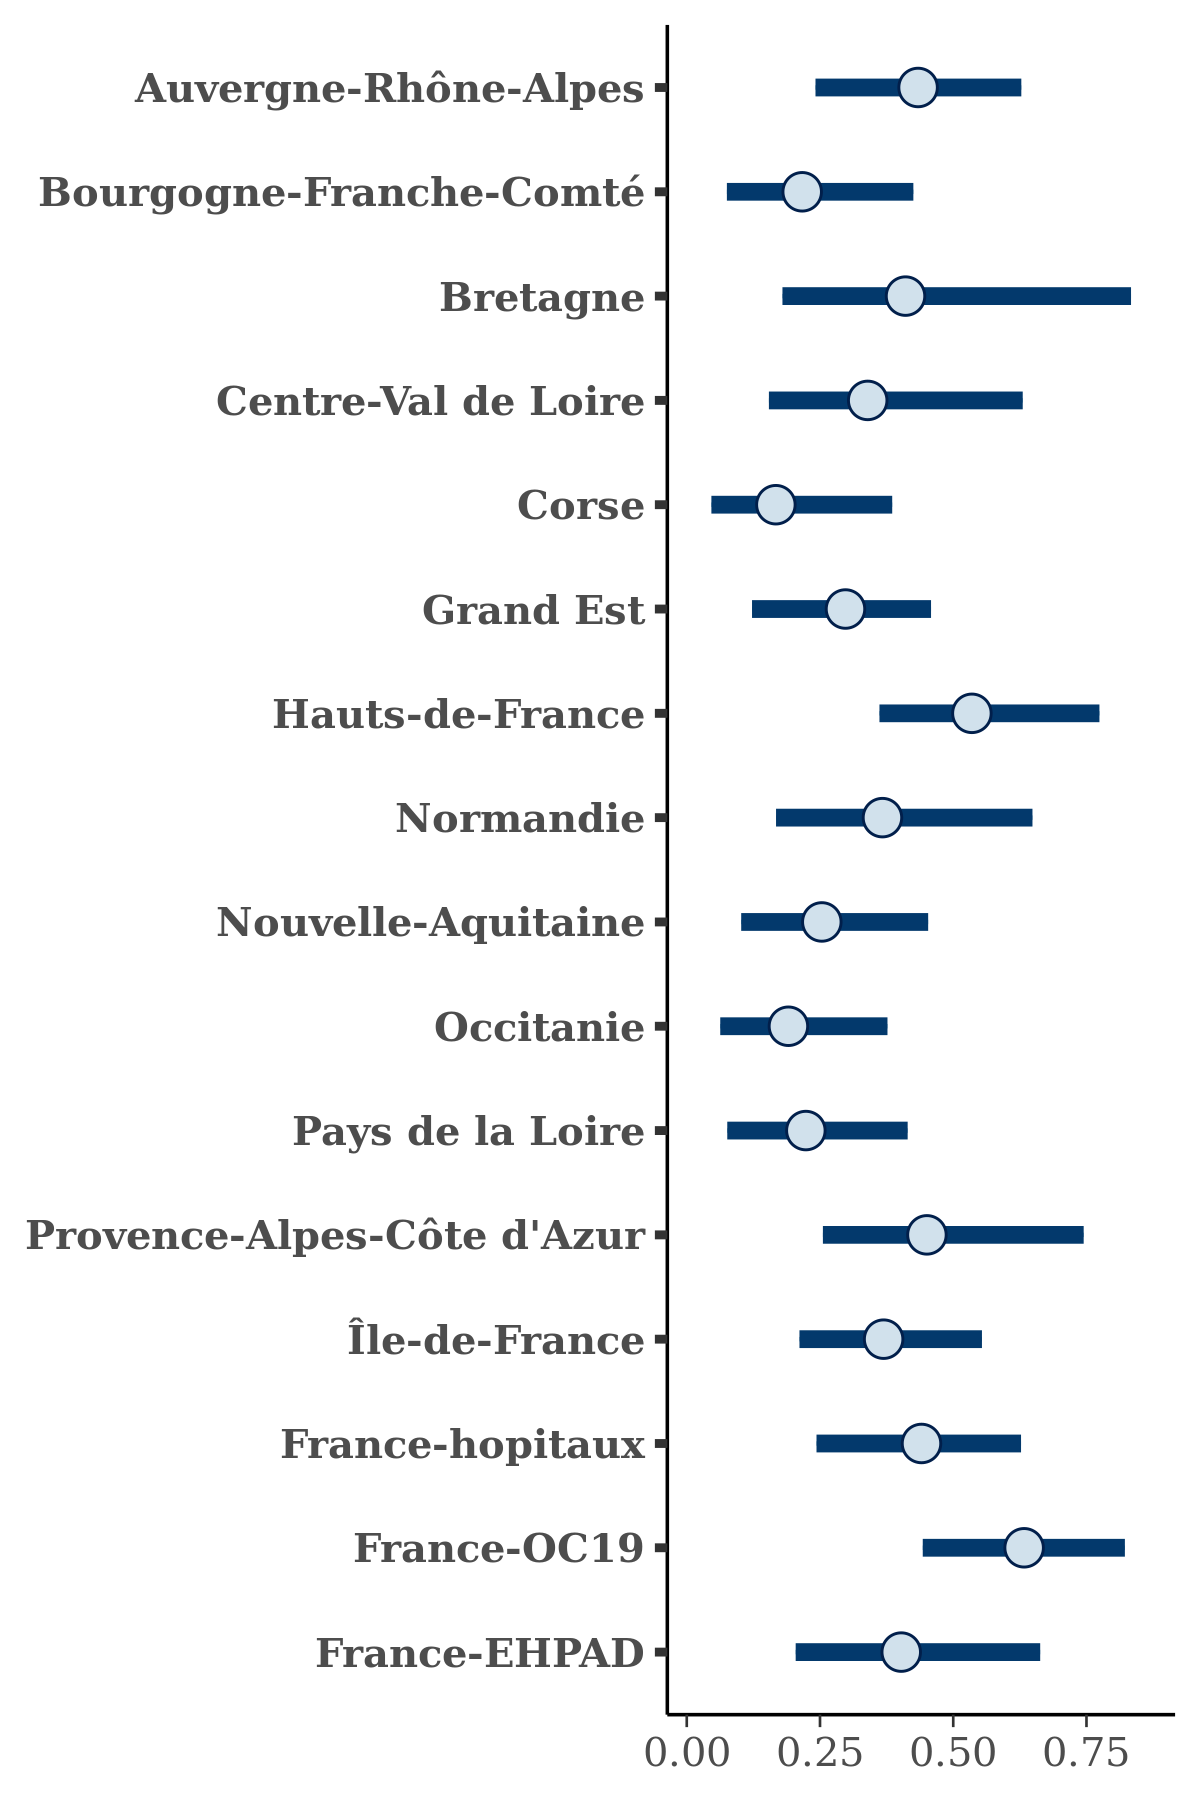

Data behind this chart, as committed beside it:
, Auvergne-Rhône-Alpes, Bourgogne-Franche-Comté, Bretagne, Centre-Val de Loire, Corse, Grand Est, Hauts-de-France, Normandie, Nouvelle-Aquitaine, Occitanie, Pays de la Loire, Provence-Alpes-Côte d'Azur, Île-de-France, France-hopitaux, France-OC19, France-EHPAD
1, 0.4632, 0.245, 0.4419, 0.4546, 0.1331, 0.3199, 0.5692, 0.3572, 0.5227, 0.2571, 0.5175, 0.376, 0.3064, 0.6366, 0.7585, 0.443
2, 0.4691, 0.2468, 0.5257, 0.3527, 0.2375, 0.332, 0.8161, 0.4209, 0.2944, 0.182, 0.1541, 0.4325, 0.2343, 0.4399, 0.4997, 0.3225
3, 0.6572, 0.4854, 0.6373, 0.3359, 0.2954, 0.2402, 0.6603, 0.4919, 0.1354, 0.3893, 0.3615, 0.6423, 0.3409, 0.3322, 0.7834, 0.4867
4, 0.4618, 0.2854, 0.2623, 0.2931, 0.1825, 0.4307, 0.533, 0.4433, 0.2923, 0.209, 0.3535, 0.3604, 0.3999, 0.5902, 0.785, 0.5344
5, 0.4917, 0.2953, 0.3182, 0.6741, 0.2625, 0.4927, 0.5129, 0.44, 0.3392, 0.2032, 0.3411, 0.4301, 0.4037, 0.529, 0.7353, 0.5118
6, 0.3985, 0.2888, 0.2699, 0.1901, 0.2379, 0.3215, 0.4105, 0.1883, 0.1601, 0.1251, 0.2315, 0.3623, 0.3723, 0.5221, 0.7093, 0.3578
7, 0.4393, 0.2876, 0.2837, 0.4242, 0.2336, 0.309, 0.5521, 0.1607, 0.1422, 0.2133, 0.2976, 0.3885, 0.2247, 0.4143, 0.6944, 0.3643
8, 0.4319, 0.1693, 0.3896, 0.3231, 0.1786, 0.3661, 0.503, 0.266, 0.2241, 0.1549, 0.1946, 0.3682, 0.4571, 0.5418, 0.5958, 0.4
9, 0.5356, 0.2844, 0.3562, 0.5245, 0.2926, 0.5543, 0.595, 0.4855, 0.3345, 0.2466, 0.3218, 0.4946, 0.4952, 0.7002, 0.9012, 0.661
10, 0.5704, 0.2739, 0.4462, 0.2867, 0.1333, 0.3801, 0.5435, 0.4723, 0.2936, 0.1408, 0.2497, 0.3995, 0.2772, 0.6261, 0.799, 0.5147
11, 0.3301, 0.06314, 0.291, 0.2594, 0.3517, 0.3346, 0.505, 0.2171, 0.2127, 0.1497, 0.1244, 0.3586, 0.2789, 0.541, 0.6511, 0.3205
12, 0.2895, 0.15, 0.1223, 0.2769, 0.09202, 0.1794, 0.6918, 0.2754, 0.1045, 0.2472, 0.1788, 0.3245, 0.1931, 0.4599, 0.488, 0.4776
13, 0.4052, 0.2227, 0.8199, 0.4076, 0.07488, 0.3445, 0.5399, 0.6548, 0.3502, 0.2486, 0.2737, 0.4727, 0.4965, 0.5723, 0.4776, 0.4038
14, 0.3663, 0.1591, 0.3175, 0.2721, 0.1804, 0.1812, 0.5794, 0.4509, 0.08583, 0.2218, 0.3143, 0.3525, 0.3228, 0.3929, 0.5104, 0.1347
15, 0.5072, 0.2487, 0.4229, 0.5391, 0.1109, 0.3915, 0.5335, 0.4974, 0.2374, 0.2211, 0.2348, 0.305, 0.3384, 0.5335, 0.7249, 0.4607
16, 0.1133, 0.2586, 0.3471, 0.7109, 0.6501, 0.298, 0.7019, 0.5059, 0.4099, 0.2192, 0.2061, 0.7795, 0.4993, 0.4186, 0.5303, 0.4179
17, 0.6541, 0.2205, 0.3002, 0.4914, 0.1133, 0.3031, 0.59, 0.3454, 0.3714, 0.07855, 0.1696, 0.5879, 0.2895, 0.5476, 0.6733, 0.3232
18, 0.6679, 0.1377, 0.2956, 0.2429, 0.2295, 0.4161, 0.5594, 0.1869, 0.1463, 0.073, 0.1691, 0.2847, 0.5009, 0.3401, 0.6281, 0.3021
19, 0.3749, 0.05431, 0.3826, 0.2231, 0.1948, 0.24, 0.5917, 0.393, 0.1229, 0.1346, 0.04884, 0.3093, 0.3742, 0.4646, 0.5195, 0.3598
20, 0.3306, 0.2638, 0.4742, 0.2208, 0.217, 0.2666, 0.6183, 0.3336, 0.374, 0.2218, 0.2047, 0.3812, 0.2601, 0.6, 0.6303, 0.3151
21, 0.3399, 0.08571, 0.4367, 0.2602, 0.4493, 0.1734, 0.4002, 0.3937, 0.4127, 0.2396, 0.2375, 0.7599, 0.4269, 0.3203, 0.5905, 0.4024
22, 0.4291, 0.3035, 0.3422, 0.4208, 0.1104, 0.3185, 0.4473, 0.4982, 0.1675, 0.08144, 0.09596, 0.2828, 0.3614, 0.5696, 0.6722, 0.4334
23, 0.5478, 0.3204, 0.4447, 0.3078, 0.2752, 0.4384, 0.6015, 0.3708, 0.4524, 0.2418, 0.218, 0.48, 0.4412, 0.6169, 0.5186, 0.4784
24, 0.3972, 0.1418, 0.2299, 0.4091, 0.08085, 0.4067, 0.5908, 0.3794, 0.3286, 0.1973, 0.3187, 0.3819, 0.4286, 0.2565, 0.736, 0.5233
25, 0.5561, 0.1801, 0.3739, 0.2586, 0.0904, 0.5064, 0.4986, 0.6929, 0.292, 0.08295, 0.2397, 0.4316, 0.4371, 0.5719, 0.8158, 0.3559
26, 0.3635, 0.3415, 0.6017, 0.3255, 0.2535, 0.4311, 0.4286, 0.4519, 0.3247, 0.22, 0.2925, 0.6076, 0.308, 0.5123, 0.6426, 0.5198
27, 0.3734, 0.2795, 0.2542, 0.2013, 0.2144, 0.4026, 0.4726, 0.1842, 0.1095, 0.1165, 0.4033, 0.388, 0.2416, 0.5241, 0.5984, 0.2664
28, 0.4852, 0.2293, 0.3036, 0.2607, 0.2391, 0.452, 0.6078, 0.4172, 0.2941, 0.1632, 0.1961, 0.5509, 0.3775, 0.4054, 0.6001, 0.4299
29, 0.5149, 0.2877, 0.4923, 0.5107, 0.2501, 0.5415, 0.5781, 0.4127, 0.3318, 0.2594, 0.283, 0.4512, 0.4327, 0.6283, 0.6347, 0.4617
30, 0.3847, 0.2042, 0.3478, 0.2505, 0.1825, 0.3023, 0.5958, 0.2715, 0.2771, 0.1774, 0.2782, 0.4067, 0.4065, 0.3476, 0.4878, 0.5348
31, 0.4925, 0.2576, 0.37, 0.6784, 0.02739, 0.1406, 0.373, 0.5165, 0.2564, 0.1691, 0.3037, 0.4449, 0.4539, 0.2195, 0.6026, 0.4401
32, 0.5296, 0.08109, 0.1988, 0.2251, 0.06766, 0.2223, 0.5205, 0.5413, 0.2118, 0.1258, 0.08354, 0.5966, 0.4975, 0.4538, 0.5089, 0.3635
33, 0.47, 0.07229, 0.8226, 0.1037, 0.1764, 0.2824, 0.7341, 0.5173, 0.4935, 0.05947, 0.1104, 0.4578, 0.4181, 0.3397, 0.7395, 0.522
34, 0.5891, 0.03236, 0.4604, 0.6558, 0.09731, 0.1641, 0.5256, 0.832, 0.1499, 0.2802, 0.3084, 0.3248, 0.2845, 0.4477, 0.5241, 0.3885
35, 0.603, 0.2222, 0.4309, 0.3824, 0.1362, 0.3989, 0.4979, 0.3504, 0.2633, 0.16, 0.186, 0.3935, 0.2954, 0.4957, 0.737, 0.4221
36, 0.3451, 0.1497, 1.129, 0.3333, 0.1556, 0.1294, 0.823, 0.1461, 0.2136, 0.02392, 0.01742, 0.6411, 0.5056, 0.5344, 0.6475, 0.625
37, 0.4719, 0.3044, 0.5539, 0.5452, 0.5039, 0.2056, 0.8017, 0.1754, 0.2522, 0.5166, 0.2054, 0.5326, 0.3074, 0.4927, 0.7077, 0.5027
38, 0.4483, 0.2339, 0.2245, 0.336, 0.09375, 0.3091, 0.4609, 0.1204, 0.1383, 0.2354, 0.2572, 0.3386, 0.3778, 0.4881, 0.638, 0.2301
39, 0.608, 0.2645, 0.3699, 0.2481, 0.2432, 0.5269, 0.5428, 0.3942, 0.3237, 0.2326, 0.3517, 0.3194, 0.3907, 0.6538, 0.6859, 0.2675
40, 0.2497, 0.3135, 0.2933, 0.2505, 0.05499, 0.1212, 0.3264, 0.183, 0.09277, 0.01772, 0.04784, 0.7067, 0.3371, 0.3341, 0.6916, 0.5795
41, 0.5195, 0.2322, 0.3299, 0.3762, 0.2345, 0.3335, 0.6141, 0.5095, 0.2662, 0.2663, 0.2251, 0.5149, 0.4039, 0.6607, 0.597, 0.3737
42, 0.6296, 0.2367, 0.4947, 0.2471, 0.03148, 0.172, 0.2594, 0.2046, 0.3264, 0.04381, 0.02958, 0.6526, 0.4715, 0.1488, 0.5808, 0.3359
43, 0.3775, 0.1399, 0.1736, 0.1916, 0.08033, 0.3624, 0.577, 0.3769, 0.061, 0.1817, 0.04361, 0.3255, 0.292, 0.4063, 0.5687, 0.3149
44, 0.5807, 0.1805, 0.2814, 0.3528, 0.2224, 0.3075, 0.4914, 0.2516, 0.2559, 0.1822, 0.2281, 0.3831, 0.4383, 0.4024, 0.7562, 0.2668
45, 0.5391, 0.278, 0.8032, 0.1438, 0.04391, 0.2185, 0.6777, 0.5325, 0.381, 0.3627, 0.2475, 0.8031, 0.4287, 0.4852, 0.6361, 0.6863
46, 0.4915, 0.2714, 0.2659, 0.4786, 0.1281, 0.4653, 0.5492, 0.3133, 0.227, 0.1603, 0.3192, 0.3848, 0.2759, 0.5682, 0.6331, 0.3944
47, 0.3611, 0.255, 0.3173, 0.2659, 0.2751, 0.3653, 0.4649, 0.2982, 0.3395, 0.1361, 0.2052, 0.389, 0.3948, 0.4513, 0.5091, 0.2879
48, 0.5923, 0.3496, 0.3916, 0.1876, 0.1408, 0.3517, 0.4345, 0.3648, 0.2448, 0.2008, 0.1977, 0.6605, 0.3613, 0.5677, 0.72, 0.3531
49, 0.517, 0.1393, 0.306, 0.4943, 0.2112, 0.4268, 0.4183, 0.5239, 0.2237, 0.3281, 0.3025, 0.422, 0.1773, 0.5775, 0.5015, 0.461
50, 0.509, 0.2475, 0.6477, 0.3265, 0.3773, 0.4089, 0.4794, 0.451, 0.2813, 0.2079, 0.3311, 0.331, 0.2524, 0.5396, 0.737, 0.4042
51, 0.3879, 0.3664, 0.3892, 0.8012, 0.006847, 0.09235, 0.47, 0.6635, 0.2247, 0.1102, 0.0409, 0.6557, 0.3902, 0.161, 0.7666, 0.346
52, 0.3959, 0.2292, 0.4425, 0.1443, 0.2045, 0.3707, 0.5637, 0.4272, 0.187, 0.1011, 0.3495, 0.3151, 0.1557, 0.5121, 0.5793, 0.2465
53, 0.5979, 0.2676, 0.4239, 0.2782, 0.3751, 0.3398, 0.436, 0.2924, 0.4109, 0.2344, 0.3902, 0.6903, 0.5564, 0.5687, 0.8069, 0.4169
54, 0.4111, 0.2028, 0.4972, 0.2379, 0.2611, 0.3816, 0.5206, 0.3837, 0.3079, 0.2421, 0.293, 0.5249, 0.2974, 0.5687, 0.6315, 0.3705
55, 0.5802, 0.2637, 0.4127, 0.2156, 0.1272, 0.4012, 0.7511, 0.5313, 0.2994, 0.2167, 0.4194, 0.4631, 0.3002, 0.6037, 0.5386, 0.2819
56, 0.38, 0.1665, 0.3455, 0.3445, 0.1722, 0.4214, 0.4315, 0.42, 0.2499, 0.2388, 0.4012, 0.5019, 0.2872, 0.4902, 0.6326, 0.4308
57, 0.4023, 0.4507, 0.8278, 0.4998, 0.2042, 0.3555, 0.3955, 0.3299, 0.3367, 0.2801, 0.3477, 0.6144, 0.3642, 0.3385, 0.4367, 0.6326
58, 0.5686, 0.3526, 0.3478, 0.2982, 0.1976, 0.3239, 0.465, 0.4137, 0.4596, 0.2326, 0.3349, 0.6128, 0.427, 0.5488, 0.6224, 0.3858
59, 0.477, 0.2113, 0.3566, 0.3914, 0.1643, 0.4097, 0.5209, 0.2502, 0.3599, 0.2019, 0.3289, 0.3217, 0.2808, 0.5172, 0.635, 0.3659
60, 0.4773, 0.3144, 0.2283, 0.2115, 0.2176, 0.2845, 0.7803, 0.2186, 0.1611, 0.26, 0.3134, 0.3321, 0.3758, 0.4516, 0.4832, 0.2699
... 1,940 more rows
